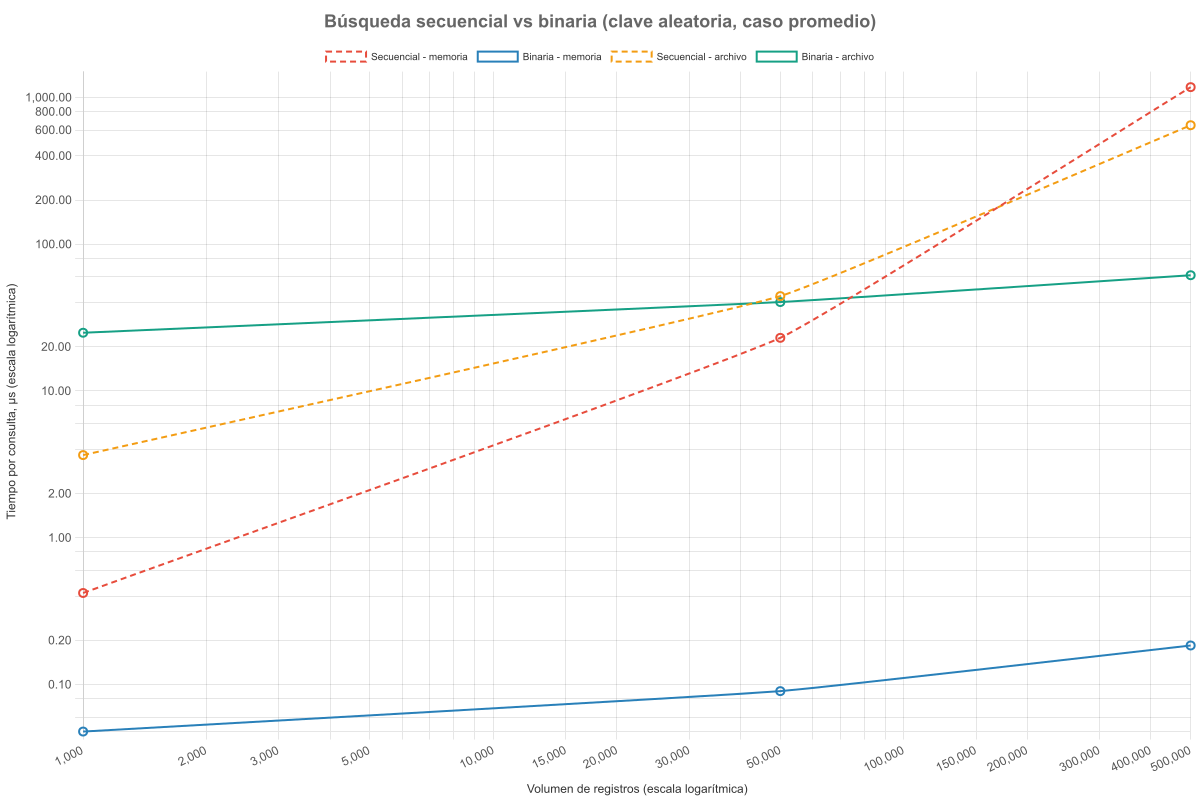

The table this chart was drawn from, first rows:
medio, n, tipo_clave, algoritmo, consultas, repeticiones, t_prom_us, t_mediana_us, t_desv_us, cpu_prom_us, comp_medidas, comp_teoricas, lecturas_es, aceleracion
memoria, 1000, primera, secuencial, 50, 7, 0.005574, 0.005596, 0.0005485, 0, 1, 1, 0, 
memoria, 1000, primera, binaria, 50, 7, 0.04496, 0.04477, 0.0006601, 0.04456, 9, 10, 0, 0.124
memoria, 1000, ultima, secuencial, 50, 7, 0.857, 0.8587, 0.02972, 0.7114, 1000, 1000, 0, 
memoria, 1000, ultima, binaria, 50, 7, 0.05221, 0.05131, 0.003505, 0.1628, 10, 10, 0, 16.41
memoria, 1000, central, secuencial, 50, 7, 0.4459, 0.4444, 0.008077, 0.4702, 501, 501, 0, 
memoria, 1000, central, binaria, 50, 7, 0.04627, 0.04639, 0.001388, 0.05371, 9, 10, 0, 9.638
memoria, 1000, aleatoria, secuencial, 500, 7, 0.4203, 0.4237, 0.008526, 0.4241, 481.6, 500.5, 0, 
memoria, 1000, aleatoria, binaria, 500, 7, 0.0478, 0.04829, 0.00191, 0.04712, 9.084, 9.966, 0, 8.793
memoria, 1000, no_existente, secuencial, 50, 7, 0.8332, 0.8283, 0.01697, 0.8449, 1000, 1000, 0, 
memoria, 1000, no_existente, binaria, 50, 7, 0.04607, 0.04554, 0.001357, 0.05314, 9, 10, 0, 18.09
memoria, 50000, primera, secuencial, 50, 7, 0.009993, 0.01008, 0.0005423, 0.009143, 1, 1, 0, 
memoria, 50000, primera, binaria, 50, 7, 0.07896, 0.07956, 0.002011, 0.08214, 15, 16, 0, 0.1266
memoria, 50000, ultima, secuencial, 50, 7, 53.28, 53.26, 0.8707, 55.71, 50000, 50000, 0, 
memoria, 50000, ultima, binaria, 50, 7, 0.08117, 0.08095, 0.001077, 0.0846, 16, 16, 0, 656.3
memoria, 50000, central, secuencial, 50, 7, 23.27, 23.3, 0.4043, 24.76, 25001, 25001, 0, 
memoria, 50000, central, binaria, 50, 7, 0.07554, 0.07545, 0.0008962, 0.075, 15, 16, 0, 308.1
memoria, 50000, aleatoria, secuencial, 500, 7, 23.01, 23.01, 0.1351, 22.29, 24056, 25000, 0, 
memoria, 50000, aleatoria, binaria, 500, 7, 0.09012, 0.08782, 0.006936, 0.08813, 14.66, 15.61, 0, 255.3
memoria, 50000, no_existente, secuencial, 50, 7, 52.84, 52.76, 0.9808, 50, 50000, 50000, 0, 
memoria, 50000, no_existente, binaria, 50, 7, 0.07746, 0.07706, 0.0007822, 0.08057, 15, 16, 0, 682.1
memoria, 500000, primera, secuencial, 50, 7, 0.01003, 0.009872, 0.0006019, 0.008571, 1, 1, 0, 
memoria, 500000, primera, binaria, 50, 7, 0.09049, 0.09047, 0.0009952, 0.08749, 18, 19, 0, 0.1109
memoria, 500000, ultima, secuencial, 50, 7, 2124, 2127, 47.77, 2143, 500000, 500000, 0, 
memoria, 500000, ultima, binaria, 50, 7, 0.09848, 0.09851, 0.0008811, 0.1007, 19, 19, 0, 21571
memoria, 500000, central, secuencial, 50, 7, 972.2, 926.3, 74.01, 940, 250001, 250001, 0, 
memoria, 500000, central, binaria, 50, 7, 0.09529, 0.09572, 0.001333, 0.08999, 18, 19, 0, 10203
memoria, 500000, aleatoria, secuencial, 500, 7, 1175, 1109, 191.3, 1165, 240554, 250000, 0, 
memoria, 500000, aleatoria, binaria, 500, 7, 0.1844, 0.1835, 0.008562, 0.1722, 17.88, 18.93, 0, 6373
memoria, 500000, no_existente, secuencial, 50, 7, 2513, 2382, 260.9, 2500, 500000, 500000, 0, 
memoria, 500000, no_existente, binaria, 50, 7, 0.09634, 0.09675, 0.001304, 0.09869, 18, 19, 0, 26085
archivo, 1000, primera, secuencial, 50, 7, 3.293, 3.27, 0.07857, 3.467, 1, 1, 1, 
archivo, 1000, primera, binaria, 50, 7, 25.05, 24.7, 0.7766, 23.81, 9, 10, 9, 0.1315
archivo, 1000, ultima, secuencial, 50, 7, 4.006, 3.952, 0.1022, 4.029, 1000, 1000, 1, 
archivo, 1000, ultima, binaria, 50, 7, 27.43, 27.38, 0.1083, 26.48, 10, 10, 10, 0.1461
archivo, 1000, central, secuencial, 50, 7, 3.716, 3.753, 0.1043, 3.95, 501, 501, 1, 
archivo, 1000, central, binaria, 50, 7, 25.14, 25.07, 0.4858, 23.7, 9, 10, 9, 0.1478
archivo, 1000, aleatoria, secuencial, 100, 7, 3.657, 3.652, 0.1001, 3.597, 476.3, 500.5, 1, 
archivo, 1000, aleatoria, binaria, 100, 7, 24.93, 24.83, 0.1784, 24.76, 9.07, 9.966, 9.07, 0.1467
archivo, 1000, no_existente, secuencial, 50, 7, 4.047, 4.01, 0.08708, 4.069, 1000, 1000, 1, 
archivo, 1000, no_existente, binaria, 50, 7, 25.38, 25.25, 0.6616, 26.22, 9, 10, 9, 0.1595
archivo, 50000, primera, secuencial, 50, 7, 4.149, 4.112, 0.0816, 4.379, 1, 1, 1, 
archivo, 50000, primera, binaria, 50, 7, 41.29, 41.24, 0.4219, 40.29, 15, 16, 15, 0.1005
archivo, 50000, ultima, secuencial, 50, 7, 91.29, 90.37, 1.597, 89.71, 50000, 50000, 13, 
archivo, 50000, ultima, binaria, 50, 7, 44.79, 44.17, 1.15, 44.57, 16, 16, 16, 2.038
archivo, 50000, central, secuencial, 50, 7, 49.32, 48.22, 2.228, 44.76, 25001, 25001, 7, 
archivo, 50000, central, binaria, 50, 7, 41.51, 41.45, 0.412, 44.86, 15, 16, 15, 1.188
archivo, 50000, aleatoria, secuencial, 100, 7, 44.3, 43.9, 0.8167, 44.57, 23787, 25000, 6.27, 
archivo, 50000, aleatoria, binaria, 100, 7, 40.35, 40.29, 0.1533, 40.29, 14.7, 15.61, 14.7, 1.098
archivo, 50000, no_existente, secuencial, 50, 7, 91.11, 90.38, 1.632, 89.71, 50000, 50000, 13, 
archivo, 50000, no_existente, binaria, 50, 7, 41.45, 41.09, 0.7981, 40.29, 15, 16, 15, 2.198
archivo, 500000, primera, secuencial, 50, 7, 4.376, 4.338, 0.08901, 4.058, 1, 1, 1, 
archivo, 500000, primera, binaria, 50, 7, 51.14, 51.19, 0.8289, 50, 18, 19, 18, 0.08556
archivo, 500000, ultima, secuencial, 50, 7, 1689, 1461, 494.1, 1694, 500000, 500000, 123, 
archivo, 500000, ultima, binaria, 50, 7, 55.77, 55.8, 0.174, 51.02, 19, 19, 19, 30.29
archivo, 500000, central, secuencial, 50, 7, 636.3, 634.9, 8.815, 671.4, 250001, 250001, 62, 
archivo, 500000, central, binaria, 50, 7, 52.62, 52.42, 0.7089, 50, 18, 19, 18, 12.09
archivo, 500000, aleatoria, secuencial, 100, 7, 646.7, 647.1, 9.802, 648.6, 237861, 250000, 58.56, 
archivo, 500000, aleatoria, binaria, 100, 7, 61.47, 61.31, 0.5475, 61.07, 18.06, 18.93, 18.06, 10.52
archivo, 500000, no_existente, secuencial, 50, 7, 1331, 1310, 64.98, 1340, 500000, 500000, 123, 
archivo, 500000, no_existente, binaria, 50, 7, 51.22, 51.54, 0.7746, 50.36, 18, 19, 18, 25.99
